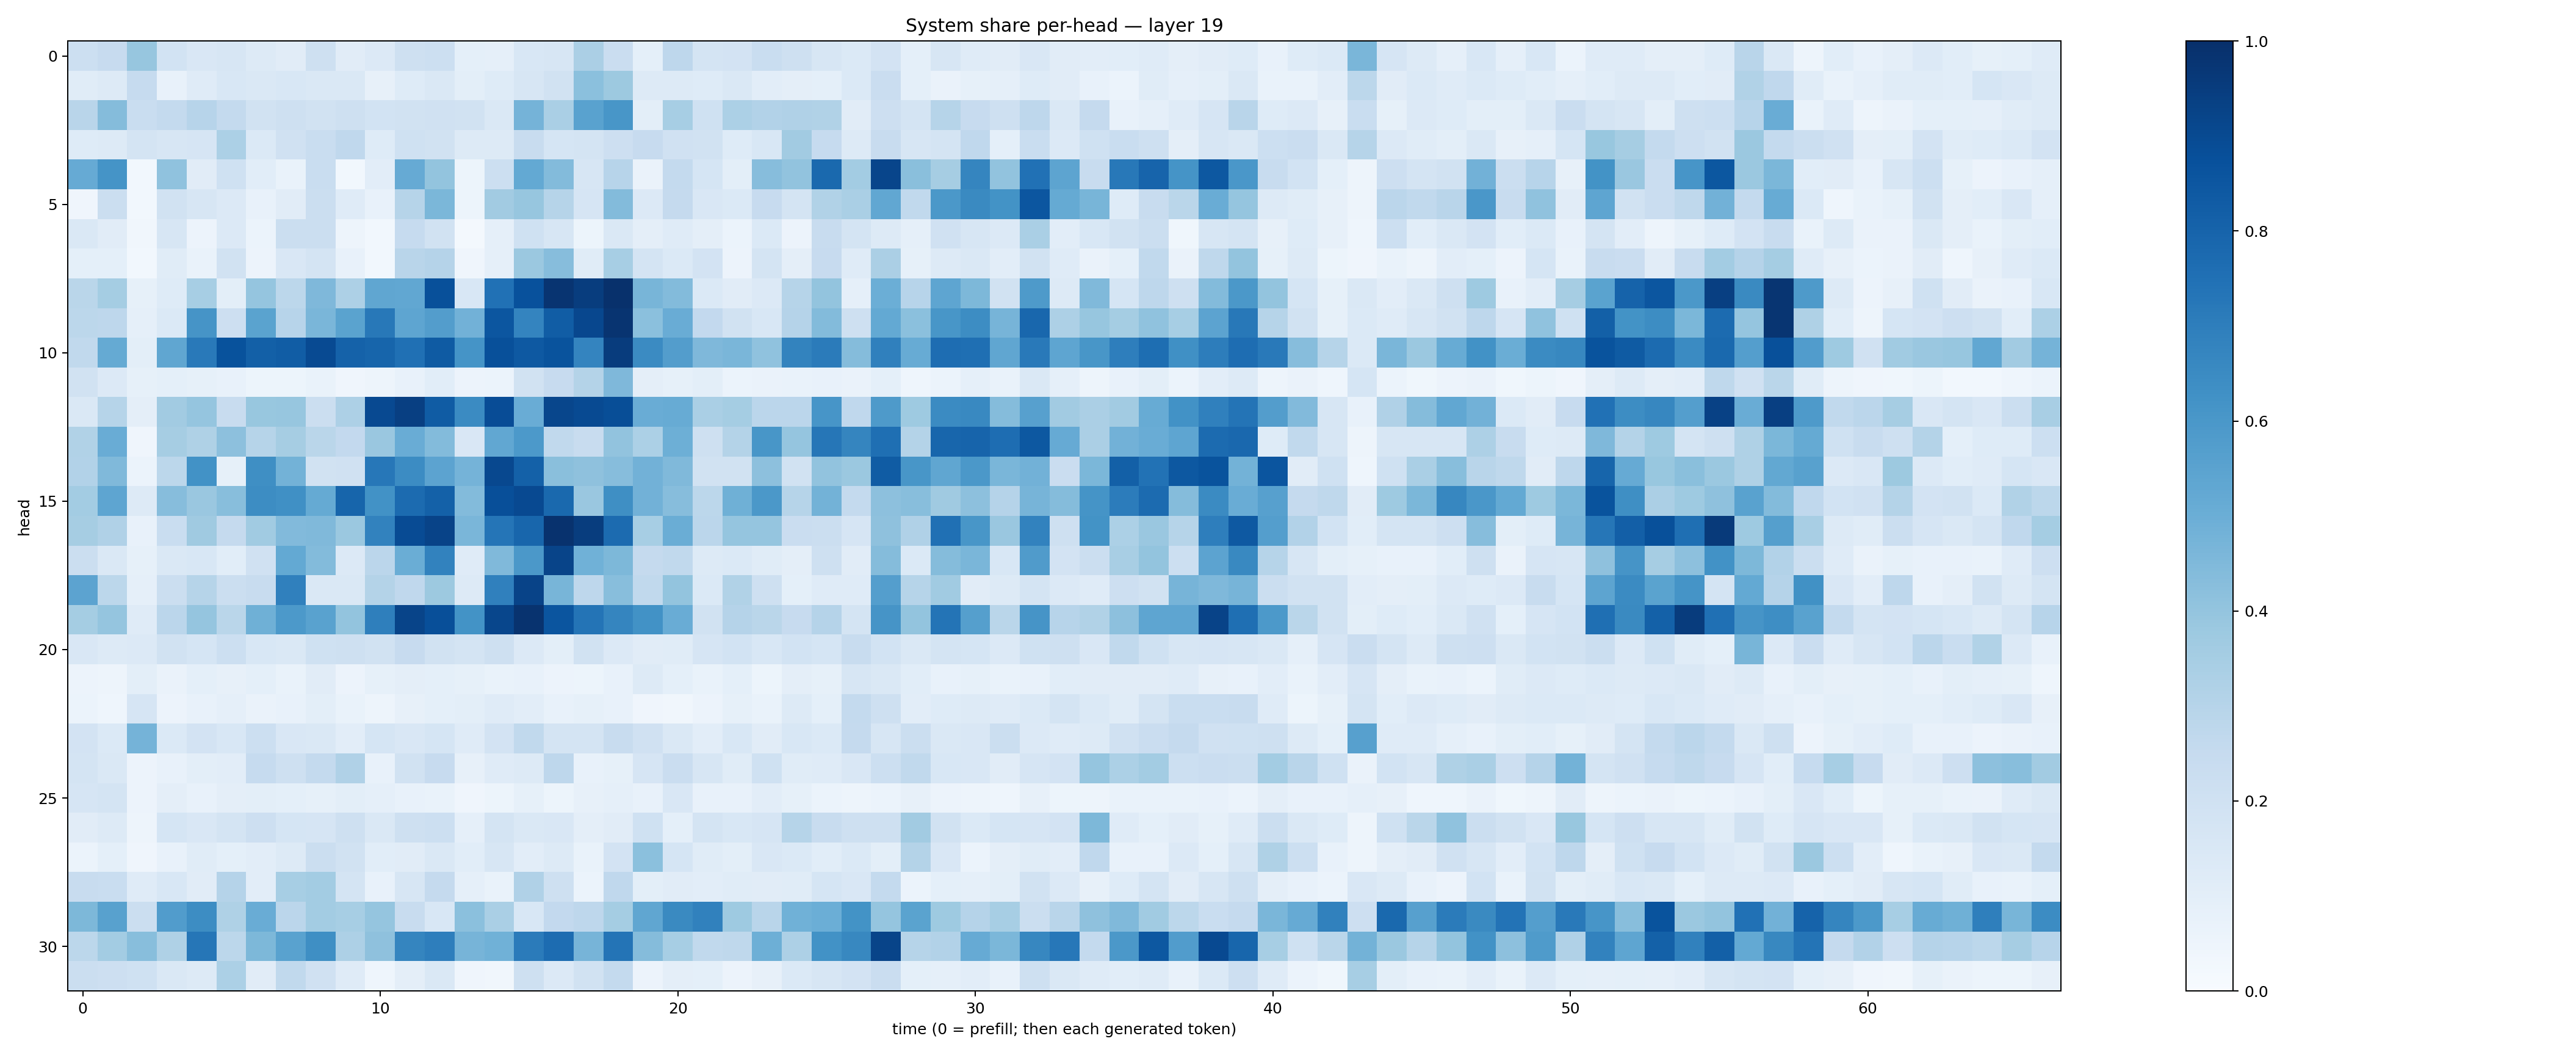

The data file committed next to this chart (first rows):
0.21745491, 0.24458131, 0.39366338, 0.1874908, 0.15094456, 0.15641522, 0.13070303, 0.112910815, 0.20511565, 0.109487005, 0.13368079, 0.21036139, 0.21708378, 0.09274437, 0.08749764, 0.15263286, 0.16296825, 0.33480483, 0.22756433, 0.09309715, 0.2748305, 0.17863679, 0.18079874, 0.2340892
0.1144, 0.1256, 0.2478, 0.0764, 0.1209, 0.1556, 0.143, 0.1528, 0.145, 0.1482, 0.07988, 0.1222, 0.1481, 0.1014, 0.1229, 0.1591, 0.1902, 0.4205, 0.3753, 0.1281, 0.1252, 0.1228, 0.1469, 0.1029
0.2894, 0.434, 0.2316, 0.2578, 0.2936, 0.2542, 0.1919, 0.2059, 0.1906, 0.2057, 0.186, 0.194, 0.1956, 0.1901, 0.144, 0.4737, 0.3366, 0.551, 0.6024, 0.1001, 0.3454, 0.203, 0.3281, 0.3098
0.1222, 0.1327, 0.1744, 0.1591, 0.1657, 0.3298, 0.1396, 0.1982, 0.2312, 0.2664, 0.1234, 0.202, 0.1934, 0.1281, 0.1252, 0.2387, 0.1682, 0.1732, 0.2147, 0.243, 0.196, 0.1953, 0.125, 0.1547
0.5125, 0.6161, 0.03083, 0.4101, 0.1099, 0.1996, 0.1088, 0.06881, 0.2313, 0.02984, 0.1043, 0.5156, 0.402, 0.05396, 0.2174, 0.5203, 0.4379, 0.1605, 0.2942, 0.06419, 0.2564, 0.1696, 0.09967, 0.4312
0.03961, 0.2247, 0.03039, 0.1926, 0.1584, 0.1362, 0.07302, 0.1117, 0.2199, 0.1203, 0.07498, 0.2988, 0.4578, 0.05354, 0.3606, 0.3908, 0.2991, 0.1653, 0.4398, 0.133, 0.2523, 0.151, 0.1402, 0.2446
0.1411, 0.1118, 0.03466, 0.1629, 0.05504, 0.1343, 0.06151, 0.2217, 0.2229, 0.05076, 0.03115, 0.2492, 0.1898, 0.01926, 0.08948, 0.2028, 0.1637, 0.05171, 0.1481, 0.09688, 0.1195, 0.09716, 0.06153, 0.1377
0.09216, 0.09146, 0.02802, 0.1169, 0.06885, 0.1899, 0.05489, 0.1512, 0.1782, 0.07097, 0.02897, 0.2919, 0.304, 0.04009, 0.08666, 0.3794, 0.4322, 0.1164, 0.3468, 0.1779, 0.1397, 0.1822, 0.05671, 0.1721
0.2883, 0.3554, 0.08233, 0.1215, 0.3455, 0.09951, 0.3961, 0.2777, 0.4506, 0.3262, 0.5327, 0.5311, 0.8781, 0.1526, 0.7499, 0.8749, 0.9839, 0.9476, 0.9957, 0.466, 0.4392, 0.1371, 0.1124, 0.1347
0.2781, 0.2736, 0.08939, 0.139, 0.612, 0.2134, 0.5495, 0.2949, 0.4639, 0.5505, 0.72, 0.5361, 0.5733, 0.4825, 0.8551, 0.6754, 0.8264, 0.9092, 0.9822, 0.4181, 0.5076, 0.2592, 0.1891, 0.1558
0.2617, 0.5188, 0.1008, 0.5324, 0.7156, 0.8683, 0.8149, 0.825, 0.897, 0.8061, 0.7962, 0.7501, 0.833, 0.6162, 0.8774, 0.8431, 0.8645, 0.6725, 0.9523, 0.6489, 0.571, 0.4499, 0.4624, 0.4066
0.1952, 0.1334, 0.08587, 0.09055, 0.08223, 0.07169, 0.05235, 0.05248, 0.06788, 0.04009, 0.04915, 0.076, 0.1093, 0.05777, 0.05863, 0.1892, 0.2452, 0.3073, 0.4518, 0.09485, 0.08275, 0.1015, 0.05889, 0.06444
0.141, 0.2995, 0.09629, 0.3609, 0.3963, 0.2422, 0.39, 0.3925, 0.2207, 0.3271, 0.9008, 0.9391, 0.8314, 0.6504, 0.8881, 0.5046, 0.9111, 0.895, 0.8856, 0.5063, 0.5111, 0.336, 0.3522, 0.2833
0.3144, 0.5041, 0.03985, 0.3508, 0.3229, 0.4165, 0.2994, 0.3513, 0.2863, 0.2605, 0.385, 0.5046, 0.4414, 0.1493, 0.5281, 0.5903, 0.2622, 0.2346, 0.4039, 0.3293, 0.4953, 0.2031, 0.3051, 0.6035
0.3089, 0.4455, 0.06031, 0.2776, 0.6213, 0.08247, 0.6348, 0.4782, 0.1937, 0.1973, 0.7241, 0.647, 0.5439, 0.473, 0.9042, 0.8124, 0.4237, 0.4103, 0.4316, 0.4836, 0.4479, 0.1951, 0.1932, 0.4179
0.3591, 0.5378, 0.1288, 0.4323, 0.3844, 0.428, 0.6438, 0.6326, 0.5158, 0.7964, 0.6222, 0.773, 0.8111, 0.4407, 0.8792, 0.9012, 0.7803, 0.384, 0.6346, 0.4826, 0.4322, 0.2798, 0.4902, 0.5974
0.3496, 0.3167, 0.07527, 0.2324, 0.3678, 0.2506, 0.3653, 0.4441, 0.4454, 0.3818, 0.6804, 0.8925, 0.9254, 0.4618, 0.7338, 0.7901, 0.9912, 0.9478, 0.7734, 0.3462, 0.5017, 0.2844, 0.3962, 0.3953
0.2248, 0.1455, 0.08404, 0.1447, 0.1539, 0.1075, 0.1977, 0.5231, 0.4399, 0.1343, 0.2849, 0.502, 0.682, 0.1207, 0.4481, 0.5965, 0.9204, 0.4849, 0.4565, 0.2512, 0.2629, 0.1305, 0.1398, 0.1138
0.5458, 0.281, 0.08824, 0.2229, 0.2974, 0.2218, 0.2421, 0.6885, 0.1409, 0.1417, 0.3081, 0.2686, 0.3761, 0.1305, 0.6913, 0.9219, 0.4659, 0.2767, 0.4287, 0.2632, 0.4003, 0.14, 0.3138, 0.2045
0.3517, 0.396, 0.1189, 0.2826, 0.3972, 0.2856, 0.4898, 0.5899, 0.5539, 0.4011, 0.6922, 0.9218, 0.8817, 0.6176, 0.9132, 0.988, 0.8555, 0.7354, 0.6709, 0.6229, 0.5051, 0.1898, 0.3037, 0.2863
0.1493, 0.1327, 0.1365, 0.1941, 0.1711, 0.2153, 0.1548, 0.1442, 0.201, 0.2091, 0.1911, 0.2432, 0.1901, 0.1735, 0.2068, 0.1332, 0.09886, 0.1919, 0.1364, 0.1096, 0.1139, 0.1653, 0.1867, 0.1554
0.05482, 0.04741, 0.09929, 0.06561, 0.09128, 0.07898, 0.09027, 0.06902, 0.1122, 0.05718, 0.08495, 0.09609, 0.09335, 0.08525, 0.06874, 0.07411, 0.05509, 0.05082, 0.07297, 0.1255, 0.09161, 0.07019, 0.09124, 0.05403
0.05976, 0.04361, 0.1675, 0.05708, 0.07774, 0.0864, 0.06638, 0.07534, 0.09828, 0.06684, 0.04747, 0.0817, 0.09323, 0.1003, 0.1185, 0.1022, 0.07525, 0.08459, 0.0749, 0.0427, 0.03154, 0.05823, 0.08273, 0.0702
0.1833, 0.1402, 0.4731, 0.14, 0.1798, 0.154, 0.2184, 0.1515, 0.1416, 0.1052, 0.1686, 0.1516, 0.17, 0.1198, 0.1825, 0.2618, 0.1726, 0.1742, 0.2362, 0.1957, 0.1458, 0.1028, 0.1547, 0.1109
0.1778, 0.1412, 0.05533, 0.07532, 0.09801, 0.1029, 0.2472, 0.2095, 0.2576, 0.317, 0.07184, 0.1947, 0.2435, 0.08103, 0.1176, 0.1309, 0.2741, 0.07773, 0.08322, 0.1659, 0.2266, 0.1604, 0.1148, 0.2006
0.1659, 0.1772, 0.05529, 0.09523, 0.07204, 0.09516, 0.09767, 0.09143, 0.08458, 0.09818, 0.08984, 0.07318, 0.06935, 0.03999, 0.05266, 0.08307, 0.05427, 0.07972, 0.08949, 0.07305, 0.1506, 0.07387, 0.07404, 0.1027
0.1127, 0.1315, 0.04988, 0.1708, 0.1492, 0.1771, 0.2142, 0.168, 0.1674, 0.2088, 0.1413, 0.2062, 0.2163, 0.08602, 0.1765, 0.1449, 0.1487, 0.09653, 0.1115, 0.2002, 0.09025, 0.1739, 0.1546, 0.1674
0.06158, 0.0931, 0.04029, 0.07581, 0.1147, 0.09254, 0.1053, 0.1305, 0.2203, 0.1938, 0.1087, 0.11, 0.1448, 0.1058, 0.1594, 0.1023, 0.1284, 0.07012, 0.1829, 0.419, 0.17, 0.1171, 0.1, 0.1507
0.2391, 0.2334, 0.1188, 0.1526, 0.1122, 0.3014, 0.1016, 0.344, 0.3588, 0.1747, 0.07479, 0.1604, 0.2539, 0.08781, 0.06904, 0.3177, 0.204, 0.05898, 0.2658, 0.09844, 0.1112, 0.1017, 0.1156, 0.1103
0.4549, 0.5563, 0.2247, 0.578, 0.6417, 0.3223, 0.5054, 0.2835, 0.3558, 0.346, 0.3961, 0.2385, 0.1544, 0.4187, 0.3393, 0.153, 0.2597, 0.2764, 0.3535, 0.5344, 0.6552, 0.6852, 0.3723, 0.2921
0.2806, 0.3586, 0.4288, 0.3225, 0.7271, 0.2781, 0.4563, 0.5523, 0.6361, 0.3266, 0.4117, 0.6688, 0.6965, 0.4718, 0.4865, 0.709, 0.768, 0.4715, 0.7377, 0.4366, 0.3466, 0.2654, 0.2701, 0.4946
0.2216, 0.2131, 0.2018, 0.1416, 0.1324, 0.3284, 0.1115, 0.2635, 0.1986, 0.1177, 0.04315, 0.09676, 0.1465, 0.04023, 0.03242, 0.2104, 0.1333, 0.1923, 0.2578, 0.05795, 0.09457, 0.09021, 0.05792, 0.08111
